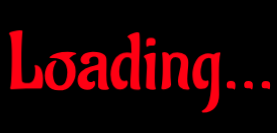
t = 0.00 s
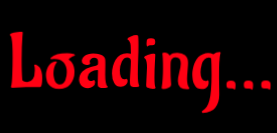
t = 0.60 s
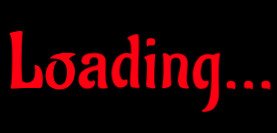
t = 0.73 s
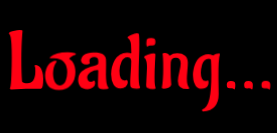
t = 0.86 s
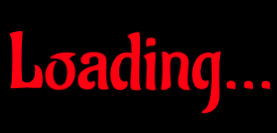
t = 1.11 s
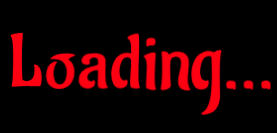
t = 1.36 s

The animated SVG that drew these frames (rendered in a browser with its animation timeline set to each time). Animation: 1 CSS @keyframes rule; one cycle of 1.60 s, repeats indefinitely.

<?xml version="1.0" encoding="utf-8"?>
<svg xmlns="http://www.w3.org/2000/svg" style="margin: auto; background: rgb(0, 0, 0); display: block; shape-rendering: auto;" width="277" height="133" preserveAspectRatio="xMidYMid">
<style type="text/css">
  text {
    text-anchor: middle; font-size: 80px; opacity: 0;
  }
</style>
<g style="transform-origin:138.5px 66.5px;transform:scale(1)">
<g transform="translate(138.5,66.5)">
  <g transform="translate(0,0)"><g class="path" style="transform: scale(0.91); transform-origin: -112.44px -6.80582px; animation: 1s linear -0.6s infinite normal forwards running breath-1ba42d04-1f98-436a-9323-8c12d3be1712;"><path d="M24.64-0.08L24.64-0.08L20.08-0.16L20.08-0.16Q19.12-0.16 18.16-0.16L18.16-0.16L3.60 0.56L3.60 0.56Q2.40 0.56 2.40-0.24L2.40-0.24L2.40-0.24Q2.40-0.48 2.64-1.36L2.64-1.36L2.64-1.36Q3.44-3.20 3.80-13.04L3.80-13.04L3.80-13.04Q4.16-22.88 4.16-31L4.16-31L4.16-31Q4.16-39.12 3.84-44.16L3.84-44.16L3.84-44.16Q3.36-51.76 2.24-53.28L2.24-53.28L2.24-53.28Q1.36-54.40 1.36-54.72L1.36-54.72L1.36-54.72Q1.36-56 5.68-56.96L5.68-56.96L5.68-56.96Q10-57.92 11.88-57.92L11.88-57.92L11.88-57.92Q13.76-57.92 14.24-57.72L14.24-57.72L14.24-57.72Q14.72-57.52 14.72-56.88L14.72-56.88L14.72-56.88Q14.72-56.24 14.40-52.80L14.40-52.80L14.40-52.80Q13.60-42.64 13.60-29.16L13.60-29.16L13.60-29.16Q13.60-15.68 14.24-7.60L14.24-7.60L14.24-7.60Q14.24-6.72 15.76-6.08L15.76-6.08L15.76-6.08Q17.28-5.44 19.52-5.44L19.52-5.44L19.52-5.44Q27.36-5.44 27.36-17.52L27.36-17.52L27.36-17.52Q27.36-20.88 27-21.68L27-21.68L27-21.68Q26.64-22.48 26.64-22.72L26.64-22.72L26.64-22.72Q26.64-23.52 27.76-23.52L27.76-23.52L27.76-23.52Q28.64-23.52 30.12-22.64L30.12-22.64L30.12-22.64Q31.60-21.76 32.56-20.44L32.56-20.44L32.56-20.44Q33.52-19.12 34.32-16.28L34.32-16.28L34.32-16.28Q35.12-13.44 35.12-9.60L35.12-9.60L35.12-9.60Q35.12-0.08 32.80-0.08L32.80-0.08L32.80-0.08Q28.72-0.08 24.64-0.08" fill="#ff0013" stroke="none" stroke-width="none" transform="translate(-130.67999267578125,21.874180658513854)" style="fill: rgb(255, 0, 19);"></path></g><g class="path" style="transform: scale(0.91); transform-origin: -78px 4.59418px; animation: 1s linear -0.54s infinite normal forwards running breath-1ba42d04-1f98-436a-9323-8c12d3be1712;"><path d="M45.92-30.16L45.92-30.16L45.92-30.16Q43.84-30.08 42.92-30.04L42.92-30.04L42.92-30.04Q42-30 42-30.48L42-30.48L42-30.48Q42-30.96 42.48-31.44L42.48-31.44L42.48-31.44Q47.60-36.16 59.76-36.16L59.76-36.16L59.76-36.16Q63.92-36.16 66.32-35.44L66.32-35.44L67.12-35.20L67.12-35.20Q68.08-34.80 68.08-34.32L68.08-34.32L68.08-34.32Q68.08-33.92 67.52-33.68L67.52-33.68L67.52-33.68Q65.36-33.04 63.36-31.64L63.36-31.64L63.36-31.64Q61.36-30.24 61.36-29.68L61.36-29.68L61.84-29.12L61.84-29.12Q64.40-27.68 65.80-24.56L65.80-24.56L65.80-24.56Q67.20-21.44 67.36-19.04L67.36-19.04L67.52-16.56L67.52-16.56Q67.52-8.64 63.12-3.52L63.12-3.52L63.12-3.52Q58.72 1.60 51.12 1.60L51.12 1.60L51.12 1.60Q47.28 1.60 44.48 0.24L44.48 0.24L44.48 0.24Q41.68-1.12 40.36-2.84L40.36-2.84L40.36-2.84Q39.04-4.56 38.24-6.72L38.24-6.72L38.24-6.72Q37.28-9.68 37.28-12.84L37.28-12.84L37.28-12.84Q37.28-16 38.36-19.20L38.36-19.20L38.36-19.20Q39.44-22.40 40.84-23.92L40.84-23.92L40.84-23.92Q42.24-25.44 44-26.40L44-26.40L44-26.40Q46.24-27.60 47.60-27.60L47.60-27.60L47.60-27.60Q48.96-27.60 48.96-27.04L48.96-27.04L48.48-26.24L48.48-26.24Q46.72-24.16 45.96-20.80L45.96-20.80L45.96-20.80Q45.20-17.44 45.20-14.84L45.20-14.84L45.20-14.84Q45.20-12.24 45.84-9.68L45.84-9.68L45.84-9.68Q46.48-7.12 47.28-5.88L47.28-5.88L47.28-5.88Q48.08-4.64 49.12-4L49.12-4L49.12-4Q50.64-3.04 52.32-3.04L52.32-3.04L52.32-3.04Q54-3.04 55.60-4.36L55.60-4.36L55.60-4.36Q57.20-5.68 57.92-7.84L57.92-7.84L57.92-7.84Q59.36-11.84 59.36-16.08L59.36-16.08L59.36-16.08Q59.36-22.80 55.96-26.48L55.96-26.48L55.96-26.48Q52.56-30.16 45.92-30.16" fill="#ff0013" stroke="none" stroke-width="none" transform="translate(-130.67999267578125,21.874180658513854)" style="fill: rgb(255, 0, 19);"></path></g><g class="path" style="transform: scale(0.91); transform-origin: -45.16px 4.31418px; animation: 1s linear -0.48s infinite normal forwards running breath-1ba42d04-1f98-436a-9323-8c12d3be1712;"><path d="M98.40-24L98.40-24L98.24-13.76L98.24-13.76Q98.24-3.12 100.56-0.96L100.56-0.96L100.56-0.96Q100.88-0.64 100.88-0.24L100.88-0.24L100.88-0.24Q100.88 0.96 95.72 0.96L95.72 0.96L95.72 0.96Q90.56 0.96 90.24-2.08L90.24-2.08L90.24-2.08Q90.16-2.80 90.16-5.04L90.16-5.04L90.48-17.84L90.48-17.84Q90.48-18.40 89.84-18.40L89.84-18.40L89.84-18.40Q86-18.40 82.64-16.24L82.64-16.24L82.64-16.24Q79.28-14.08 79.28-10.72L79.28-10.72L79.28-10.72Q79.28-8.96 80.24-7.76L80.24-7.76L80.24-7.76Q81.20-6.56 82.60-6.56L82.60-6.56L82.60-6.56Q84-6.56 84.92-7.12L84.92-7.12L84.92-7.12Q85.84-7.68 86-7.76L86-7.76L86-7.76Q87.36-7.60 87.36-4.92L87.36-4.92L87.36-4.92Q87.36-2.24 84.88-0.60L84.88-0.60L84.88-0.60Q82.40 1.04 79.68 1.04L79.68 1.04L79.68 1.04Q76.96 1.04 75 0.08L75 0.08L75 0.08Q73.04-0.88 72.16-2.08L72.16-2.08L72.16-2.08Q71.28-3.28 70.72-4.80L70.72-4.80L70.72-4.80Q70.16-6.64 70.16-8L70.16-8L70.16-8Q70.16-13.60 73.68-16.96L73.68-16.96L73.68-16.96Q77.20-20.32 82.72-21.76L82.72-21.76L82.72-21.76Q90-23.20 90.32-24.40L90.32-24.40L90.32-24.40Q90.56-25.28 90.56-27.36L90.56-27.36L90.56-27.36Q90.56-31.60 86.24-31.60L86.24-31.60L86.24-31.60Q84.40-31.60 82.96-30.44L82.96-30.44L82.96-30.44Q81.52-29.28 81.52-27.52L81.52-27.52L82-25.60L82-25.60Q81.84-24.24 79.12-24L79.12-24L78.24-23.92L78.24-23.92Q75.84-23.92 74.44-25.12L74.44-25.12L74.44-25.12Q73.04-26.32 73.04-28.32L73.04-28.32L73.04-28.32Q73.04-29.60 73.88-31.16L73.88-31.16L73.88-31.16Q74.72-32.72 76-33.68L76-33.68L76-33.68Q77.28-34.64 79.96-35.40L79.96-35.40L79.96-35.40Q82.64-36.16 85.12-36.16L85.12-36.16L85.12-36.16Q87.60-36.16 88.96-36L88.96-36L88.96-36Q90.32-35.84 92.68-35.24L92.68-35.24L92.68-35.24Q95.04-34.64 96.60-32.96L96.60-32.96L96.60-32.96Q98.16-31.28 98.28-29.40L98.28-29.40L98.28-29.40Q98.40-27.52 98.40-24" fill="#ff0013" stroke="none" stroke-width="none" transform="translate(-130.67999267578125,21.874180658513854)" style="fill: rgb(255, 0, 19);"></path></g><g class="path" style="transform: scale(0.91); transform-origin: -12.92px -5.44582px; animation: 1s linear -0.42s infinite normal forwards running breath-1ba42d04-1f98-436a-9323-8c12d3be1712;"><path d="M119.28-35.92L119.28-35.92L119.28-35.92Q120.72-35.92 121.88-35.56L121.88-35.56L121.88-35.56Q123.04-35.20 123.12-35.20L123.12-35.20L123.60-35.60L123.28-44.32L123.28-44.32Q123.12-46.56 122.32-48.16L122.32-48.16L122.32-48.16Q121.52-49.76 120.88-50.24L120.88-50.24L120.16-50.64L120.16-50.64Q119.68-50.96 119.68-51.36L119.68-51.36L119.68-51.36Q119.68-52.56 123.40-54.16L123.40-54.16L123.40-54.16Q127.12-55.76 129.20-55.76L129.20-55.76L129.20-55.76Q131.28-55.76 131.44-54.88L131.44-54.88L131.44-54.88Q131.84-52.16 131.84-44.52L131.84-44.52L131.84-44.52Q131.84-36.88 131.48-29.52L131.48-29.52L131.48-29.52Q131.12-22.16 131.12-12.84L131.12-12.84L131.12-12.84Q131.12-3.52 132.32-1.12L132.32-1.12L132.32-1.12Q132.64-0.56 132.64-0.08L132.64-0.08L132.64-0.08Q132.64 1.12 129.20 1.12L129.20 1.12L129.20 1.12Q122.64 1.12 122.64-2L122.64-2L122.64-2Q122.48-3.28 122.48-5.96L122.48-5.96L122.48-5.96Q122.48-8.64 123-15.96L123-15.96L123-15.96Q123.52-23.28 123.52-27.24L123.52-27.24L123.52-27.24Q123.52-31.20 119.56-31.20L119.56-31.20L119.56-31.20Q115.60-31.20 113.52-26.56L113.52-26.56L113.52-26.56Q111.44-21.92 111.44-17.28L111.44-17.28L111.44-17.28Q111.44-7.44 116.40-7.44L116.40-7.44L116.40-7.44Q117.12-7.44 117.80-7.72L117.80-7.72L117.80-7.72Q118.48-8 118.64-8L118.64-8L118.64-8Q119.28-8 119.64-7.20L119.64-7.20L119.64-7.20Q120-6.40 120-5.60L120-5.60L120-5.60Q120-2.88 117.84-1L117.84-1L117.84-1Q115.68 0.88 112.56 0.88L112.56 0.88L112.56 0.88Q107.76 0.88 105.32-3.32L105.32-3.32L105.32-3.32Q102.88-7.52 102.88-13.76L102.88-13.76L102.88-13.76Q102.88-21.68 106.64-28.48L106.64-28.48L106.64-28.48Q108.56-31.84 111.84-33.88L111.84-33.88L111.84-33.88Q115.12-35.92 119.28-35.92" fill="#ff0013" stroke="none" stroke-width="none" transform="translate(-130.67999267578125,21.874180658513854)" style="fill: rgb(255, 0, 19);"></path></g><g class="path" style="transform: scale(0.91); transform-origin: 12.36px -24.2458px; animation: 1s linear -0.36s infinite normal forwards running breath-1ba42d04-1f98-436a-9323-8c12d3be1712;"><path d="M144.48-42.80L144.48-42.80L142.56-42.88L142.56-42.88Q140.40-42.88 139.76-41.84L139.76-41.84L139.76-41.84Q139.60-41.60 139.36-41.60L139.36-41.60L139.36-41.60Q138.32-41.60 138.32-45.16L138.32-45.16L138.32-45.16Q138.32-48.72 139.40-49.68L139.40-49.68L139.40-49.68Q140.48-50.64 143.16-50.64L143.16-50.64L143.16-50.64Q145.84-50.64 146.80-49.72L146.80-49.72L146.80-49.72Q147.76-48.80 147.76-46.64L147.76-46.64L147.76-46.64Q147.76-44.48 147.04-43.64L147.04-43.64L147.04-43.64Q146.32-42.80 144.48-42.80" fill="#ff0013" stroke="none" stroke-width="none" transform="translate(-130.67999267578125,21.874180658513854)" style="fill: rgb(255, 0, 19);"></path></g><g class="path" style="transform: scale(0.91); transform-origin: 11.32px 4.71418px; animation: 1s linear -0.3s infinite normal forwards running breath-1ba42d04-1f98-436a-9323-8c12d3be1712;"><path d="M138.08-2.40L138.08-2.40L138.96-21.04L138.96-21.04Q138.96-27.68 137.44-30.08L137.44-30.08L137.44-30.08Q136.96-30.88 136.32-31.28L136.32-31.28L136.32-31.28Q135.84-31.44 135.84-31.92L135.84-31.92L135.84-31.92Q135.84-33.36 139.92-34.72L139.92-34.72L139.92-34.72Q144-36.08 145.88-36.08L145.88-36.08L145.88-36.08Q147.76-36.08 147.84-35.12L147.84-35.12L147.84-35.12Q147.84-33.52 147.40-26.04L147.40-26.04L147.40-26.04Q146.96-18.56 146.96-10.32L146.96-10.32L146.96-10.32Q146.96-2.08 147.92-0.08L147.92-0.08L147.92-0.08Q148.16 0.32 148.16 0.72L148.16 0.72L148.16 0.72Q148.16 1.76 145.12 1.76L145.12 1.76L145.12 1.76Q142.08 1.76 138.88 0.16L138.88 0.16L138.88 0.16Q138.08-0.24 138.08-2.40" fill="#ff0013" stroke="none" stroke-width="none" transform="translate(-130.67999267578125,21.874180658513854)" style="fill: rgb(255, 0, 19);"></path></g><g class="path" style="transform: scale(0.91); transform-origin: 37px 4.39418px; animation: 1s linear -0.24s infinite normal forwards running breath-1ba42d04-1f98-436a-9323-8c12d3be1712;"><path d="M153.04 0.56L153.04 0.56L153.04 0.56Q154.48-8.08 154.48-20.16L154.48-20.16L154.48-20.16Q154.48-32.24 153.76-35.84L153.76-35.84L153.76-35.84Q153.76-36.88 156.16-36.88L156.16-36.88L156.16-36.88Q159.84-36.88 161.04-34.08L161.04-34.08L161.04-34.08Q161.12-33.84 161.44-33.84L161.44-33.84L161.44-33.84Q161.76-33.84 161.92-34L161.92-34L161.92-34Q164.40-36.56 169.60-36.56L169.60-36.56L169.60-36.56Q174.80-36.56 177.84-33.92L177.84-33.92L177.84-33.92Q180.88-31.28 180.88-26.24L180.88-26.24L180.88-26.24Q180.88-23.20 180.36-17.60L180.36-17.60L180.36-17.60Q179.84-12 179.84-9.28L179.84-9.28L179.84-9.28Q179.84-2.80 182 0.08L182 0.08L182 0.08Q182.32 0.48 182.32 0.88L182.32 0.88L182.32 0.88Q182.32 1.92 180.08 1.92L180.08 1.92L180.08 1.92Q170.16 1.92 170.16-6.88L170.16-6.88L170.16-6.88Q170.16-10.24 171.68-16.24L171.68-16.24L171.68-16.24Q173.20-22.24 173.20-25.36L173.20-25.36L173.20-25.36Q173.20-31.76 167.92-31.76L167.92-31.76L167.92-31.76Q165.36-31.76 164.04-30.24L164.04-30.24L164.04-30.24Q162.72-28.72 162.56-26.76L162.56-26.76L162.56-26.76Q162.40-24.80 162.40-19.36L162.40-19.36L162.40-19.36Q162.40-11.04 162.96-4.88L162.96-4.88L163.12-3.12L163.12-3.12Q163.12-0.88 160.20 0.36L160.20 0.36L160.20 0.36Q157.28 1.60 155.16 1.60L155.16 1.60L155.16 1.60Q153.04 1.60 153.04 0.56" fill="#ff0013" stroke="none" stroke-width="none" transform="translate(-130.67999267578125,21.874180658513854)" style="fill: rgb(255, 0, 19);"></path></g><g class="path" style="transform: scale(0.91); transform-origin: 67.92px 15.8742px; animation: 1s linear -0.18s infinite normal forwards running breath-1ba42d04-1f98-436a-9323-8c12d3be1712;"><path d="M190.24-32.28L190.24-32.28L190.24-32.28Q192-34.08 194.88-35.32L194.88-35.32L194.88-35.32Q197.76-36.56 200.40-36.56L200.40-36.56L200.40-36.56Q203.04-36.56 205.76-35.36L205.76-35.36L205.76-35.36Q206.08-35.36 206.24-35.52L206.24-35.52L206.24-35.52Q208.32-37.60 212.32-37.60L212.32-37.60L212.32-37.60Q213.28-37.60 213.28-36.72L213.28-36.72L213.28-36.72Q213.28-36.64 213.12-36L213.12-36L213.12-36Q212.96-35.36 212.72-34.12L212.72-34.12L212.72-34.12Q212.48-32.88 212.32-31.12L212.32-31.12L212.32-31.12Q211.76-26.56 211.72-21.04L211.72-21.04L211.72-21.04Q211.68-15.52 211.68-10L211.68-10L211.92 6.80L211.92 6.80Q211.92 14.88 207.76 20.24L207.76 20.24L207.76 20.24Q206.08 22.40 202.68 24L202.68 24L202.68 24Q199.28 25.60 194.72 25.60L194.72 25.60L194.72 25.60Q193.68 24.96 193.68 24.32L193.68 24.32L193.68 24.32Q193.68 23.68 194.56 23.28L194.56 23.28L194.56 23.28Q199.60 20.96 201.76 12.28L201.76 12.28L201.76 12.28Q203.92 3.60 203.92-14.08L203.92-14.08L203.76-25.28L203.52-30.72L203.52-30.72Q203.52-31.44 201.28-31.76L201.28-31.76L201.28-31.76Q198.40-31.76 196.44-29.88L196.44-29.88L196.44-29.88Q194.48-28 193.76-24.96L193.76-24.96L193.76-24.96Q192.48-20.08 192.48-16.52L192.48-16.52L192.48-16.52Q192.48-12.96 193.64-10.24L193.64-10.24L193.64-10.24Q194.80-7.52 197.68-7.52L197.68-7.52L197.68-7.52Q198.48-7.52 199.16-7.84L199.16-7.84L199.16-7.84Q199.84-8.16 200.08-8.16L200.08-8.16L200.08-8.16Q200.88-8.16 200.88-6.56L200.88-6.56L200.88-6.56Q200.88-4.96 200.64-3.96L200.64-3.96L200.64-3.96Q200.40-2.96 199.68-1.76L199.68-1.76L199.68-1.76Q198.08 0.88 193.44 0.88L193.44 0.88L193.44 0.88Q188.80 0.88 186.80-2.48L186.80-2.48L186.80-2.48Q184.72-5.92 184.40-8.64L184.40-8.64L184.40-8.64Q183.92-12.72 183.92-14L183.92-14L183.92-14Q183.92-15.28 183.96-16.04L183.96-16.04L183.96-16.04Q184-16.80 184.36-19.08L184.36-19.08L184.36-19.08Q184.72-21.36 185.32-23.40L185.32-23.40L185.32-23.40Q185.92-25.44 187.20-27.96L187.20-27.96L187.20-27.96Q188.48-30.48 190.24-32.28" fill="#ff0013" stroke="none" stroke-width="none" transform="translate(-130.67999267578125,21.874180658513854)" style="fill: rgb(255, 0, 19);"></path></g><g class="path" style="transform: scale(0.91); transform-origin: 92.4993px 18.6742px; animation: 1s linear -0.12s infinite normal forwards running breath-1ba42d04-1f98-436a-9323-8c12d3be1712;"><path d="M223.68 0.08L223.68 0.08L221.76 0.16L221.76 0.16Q219.84 0.16 219.20-0.64L219.20-0.64L219.20-0.64Q218.56-1.44 218.52-3.64L218.52-3.64L218.52-3.64Q218.48-5.84 219.52-6.80L219.52-6.80L219.52-6.80Q220.56-7.76 223.04-7.76L223.04-7.76L223.04-7.76Q225.52-7.76 226.68-6.84L226.68-6.84L226.68-6.84Q227.84-5.92 227.84-3.84L227.84-3.84L227.84-3.84Q227.84 1.36 226.80 1.36L226.80 1.36L226.40 1.12L226.40 1.12Q225.84 0.08 223.68 0.08" fill="#ff0013" stroke="none" stroke-width="none" transform="translate(-130.67999267578125,21.874180658513854)" style="fill: rgb(255, 0, 19);"></path></g><g class="path" style="transform: scale(0.91); transform-origin: 109.939px 18.6742px; animation: 1s linear -0.06s infinite normal forwards running breath-1ba42d04-1f98-436a-9323-8c12d3be1712;"><path d="M241.12 0.08L241.12 0.08L239.20 0.16L239.20 0.16Q237.28 0.16 236.64-0.64L236.64-0.64L236.64-0.64Q236.00-1.44 235.96-3.64L235.96-3.64L235.96-3.64Q235.92-5.84 236.96-6.80L236.96-6.80L236.96-6.80Q238.00-7.76 240.48-7.76L240.48-7.76L240.48-7.76Q242.96-7.76 244.12-6.84L244.12-6.84L244.12-6.84Q245.28-5.92 245.28-3.84L245.28-3.84L245.28-3.84Q245.28 1.36 244.24 1.36L244.24 1.36L243.84 1.12L243.84 1.12Q243.28 0.08 241.12 0.08" fill="#ff0013" stroke="none" stroke-width="none" transform="translate(-130.67999267578125,21.874180658513854)" style="fill: rgb(255, 0, 19);"></path></g><g class="path" style="transform: scale(0.91); transform-origin: 127.379px 18.6742px; animation: 1s linear 0s infinite normal forwards running breath-1ba42d04-1f98-436a-9323-8c12d3be1712;"><path d="M258.56 0.08L258.56 0.08L256.64 0.16L256.64 0.16Q254.72 0.16 254.08-0.64L254.08-0.64L254.08-0.64Q253.44-1.44 253.40-3.64L253.40-3.64L253.40-3.64Q253.36-5.84 254.40-6.80L254.40-6.80L254.40-6.80Q255.44-7.76 257.92-7.76L257.92-7.76L257.92-7.76Q260.40-7.76 261.56-6.84L261.56-6.84L261.56-6.84Q262.72-5.92 262.72-3.84L262.72-3.84L262.72-3.84Q262.72 1.36 261.68 1.36L261.68 1.36L261.28 1.12L261.28 1.12Q260.72 0.08 258.56 0.08" fill="#ff0013" stroke="none" stroke-width="none" transform="translate(-130.67999267578125,21.874180658513854)" style="fill: rgb(255, 0, 19);"></path></g></g>
</g>
</g>
<style id="breath-1ba42d04-1f98-436a-9323-8c12d3be1712" data-anikit="">@keyframes breath-1ba42d04-1f98-436a-9323-8c12d3be1712
{
  0% {
    animation-timing-function: cubic-bezier(0.9647,0.2413,-0.0705,0.7911);
    transform: scale(0.9099999999999999);
  }
  51% {
    animation-timing-function: cubic-bezier(0.9226,0.2631,-0.0308,0.7628);
    transform: scale(1.02994);
  }
  100% {
    transform: scale(0.9099999999999999);
  }
}</style></svg>